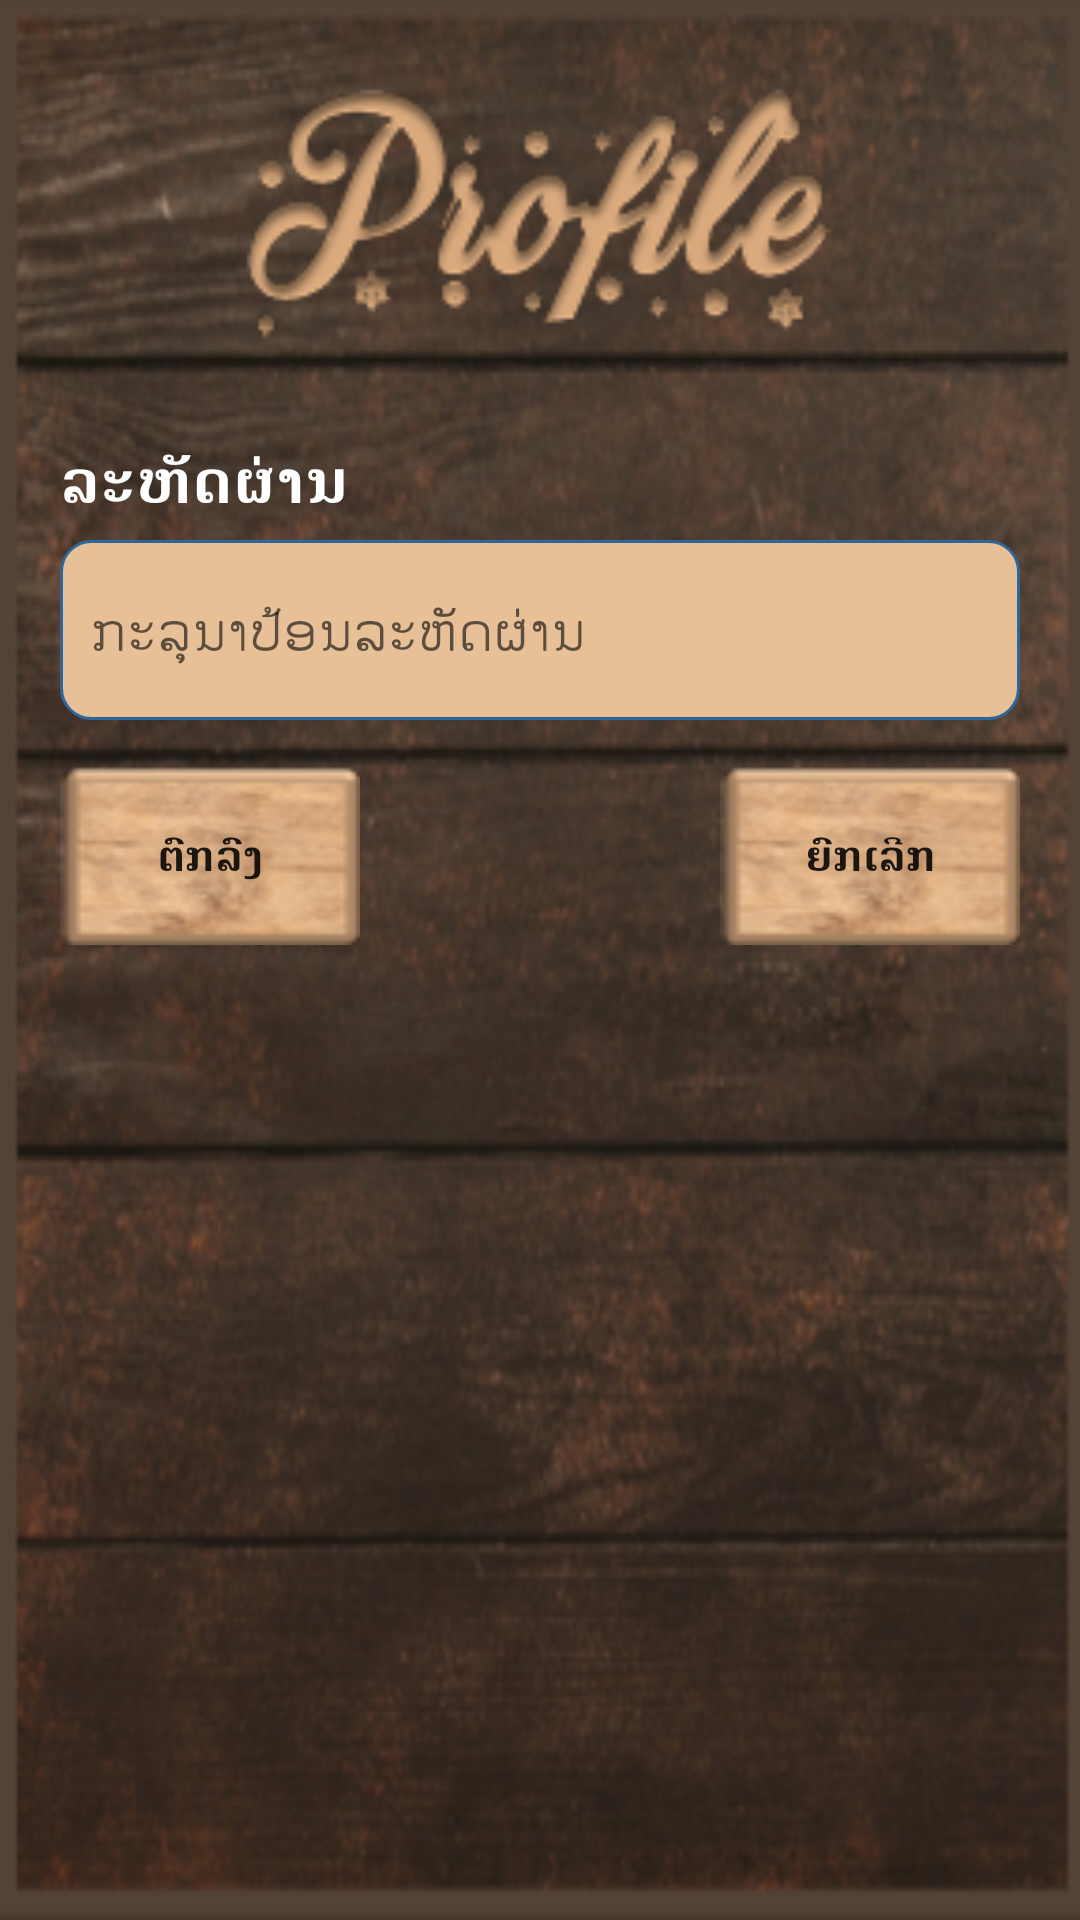

Layout XML and referenced resources for this Android screen:
<!-- AndroidManifest.xml: application theme AppTheme -->
<!-- res/layout/confirm_password_change_id_layout.xml -->
<?xml version="1.0" encoding="utf-8"?>
<LinearLayout xmlns:android="http://schemas.android.com/apk/res/android"
    android:orientation="vertical"
    android:layout_width="match_parent"
    android:layout_height="wrap_content"
    android:padding="20dp"
    android:background="@drawable/setting_background">

    <RelativeLayout
        android:layout_width="match_parent"
        android:layout_height="100dp">

        <ImageView
            android:layout_width="match_parent"
            android:layout_height="match_parent"
            android:src="@drawable/header_profile"/>

    </RelativeLayout>

    <RelativeLayout
        android:layout_width="match_parent"
        android:layout_height="40dp"
        android:layout_marginTop="20dp">

        <TextView
            android:layout_width="match_parent"
            android:layout_height="match_parent"
            android:text="@string/Password"
            android:textColor="@color/colorWhite"
            android:textStyle="bold"
            android:textSize="20sp"
            android:gravity="start|center_vertical"/>

    </RelativeLayout>

    <RelativeLayout
        android:layout_width="match_parent"
        android:layout_height="60dp"
        android:background="@drawable/edit_text_design">

        <EditText
            android:id="@+id/password_confirm"
            android:layout_width="match_parent"
            android:layout_height="match_parent"
            android:background="@android:color/transparent"
            android:focusable="true"
            android:padding="10dp"
            android:hint="@string/ConfirmPasswordLayout_Please_enter_password"
            android:maxLength="8"
            android:lines="1"
            android:maxLines="1"
            android:singleLine="true"
            android:imeOptions="actionDone"
            android:textColor="@color/colorWhite" />

        <ImageView
            android:id="@+id/showHidePassword"
            android:layout_width="40dp"
            android:layout_height="40dp"
            android:background="@drawable/ic_password_visibility_off_24"
            android:layout_alignParentRight="true"
            android:layout_centerVertical="true"
            android:layout_marginRight="10dp"/>

    </RelativeLayout>

    <RelativeLayout
        android:layout_width="match_parent"
        android:layout_height="60dp"
        android:layout_marginTop="15dp">

        <Button
            android:layout_width="100dp"
            android:layout_height="60dp"
            android:background="@drawable/button_backgroud"
            android:layout_alignParentLeft="true"
            android:text="@string/OK"
            android:id="@+id/Ok_Confirm_Id"
            android:textStyle="bold"/>

        <Button
            android:layout_width="100dp"
            android:layout_height="60dp"
            android:background="@drawable/button_backgroud"
            android:layout_alignParentRight="true"
            android:text="@string/Cancel"
            android:id="@+id/Cancel_Confirm_Id"
            android:textStyle="bold"/>

    </RelativeLayout>

</LinearLayout>
<!-- resources referenced by this layout -->
<resources>
  <color name="colorWhite">#ffff</color>
  <!-- drawable button_backgroud: png bitmap (drawable, 7459 bytes) -->
  <!-- drawable edit_text_design (drawable-v24) -->
  <?xml version="1.0" encoding="utf-8"?>
  <shape xmlns:android="http://schemas.android.com/apk/res/android" >
  
      <solid android:color="@color/colorSubList" />
  
      <stroke
          android:width="1dp"
          android:color="#2f6699" />
      <corners
          android:radius="10dp"
          />
  
  </shape>
  <!-- drawable header_profile: png bitmap (drawable, 18345 bytes) -->
  <!-- drawable setting_background: png bitmap (drawable, 261016 bytes) -->
  <string name="Cancel">ຍົກເລີກ</string>
  <string name="ConfirmPasswordLayout_Please_enter_password">ກະລຸນາປ້ອນລະຫັດຜ່ານ</string>
  <string name="OK">ຕົກລົງ</string>
  <string name="Password">ລະຫັດຜ່ານ</string>
  <style name="AppTheme" parent="Theme.AppCompat.Light.DarkActionBar">
          
          <item name="colorPrimary">#FF533623</item>
          <item name="colorPrimaryDark">#FF533623</item>
          <item name="colorAccent">#FF533623</item>
      </style>
  <color name="colorSubList">#E7C098</color>
</resources>
